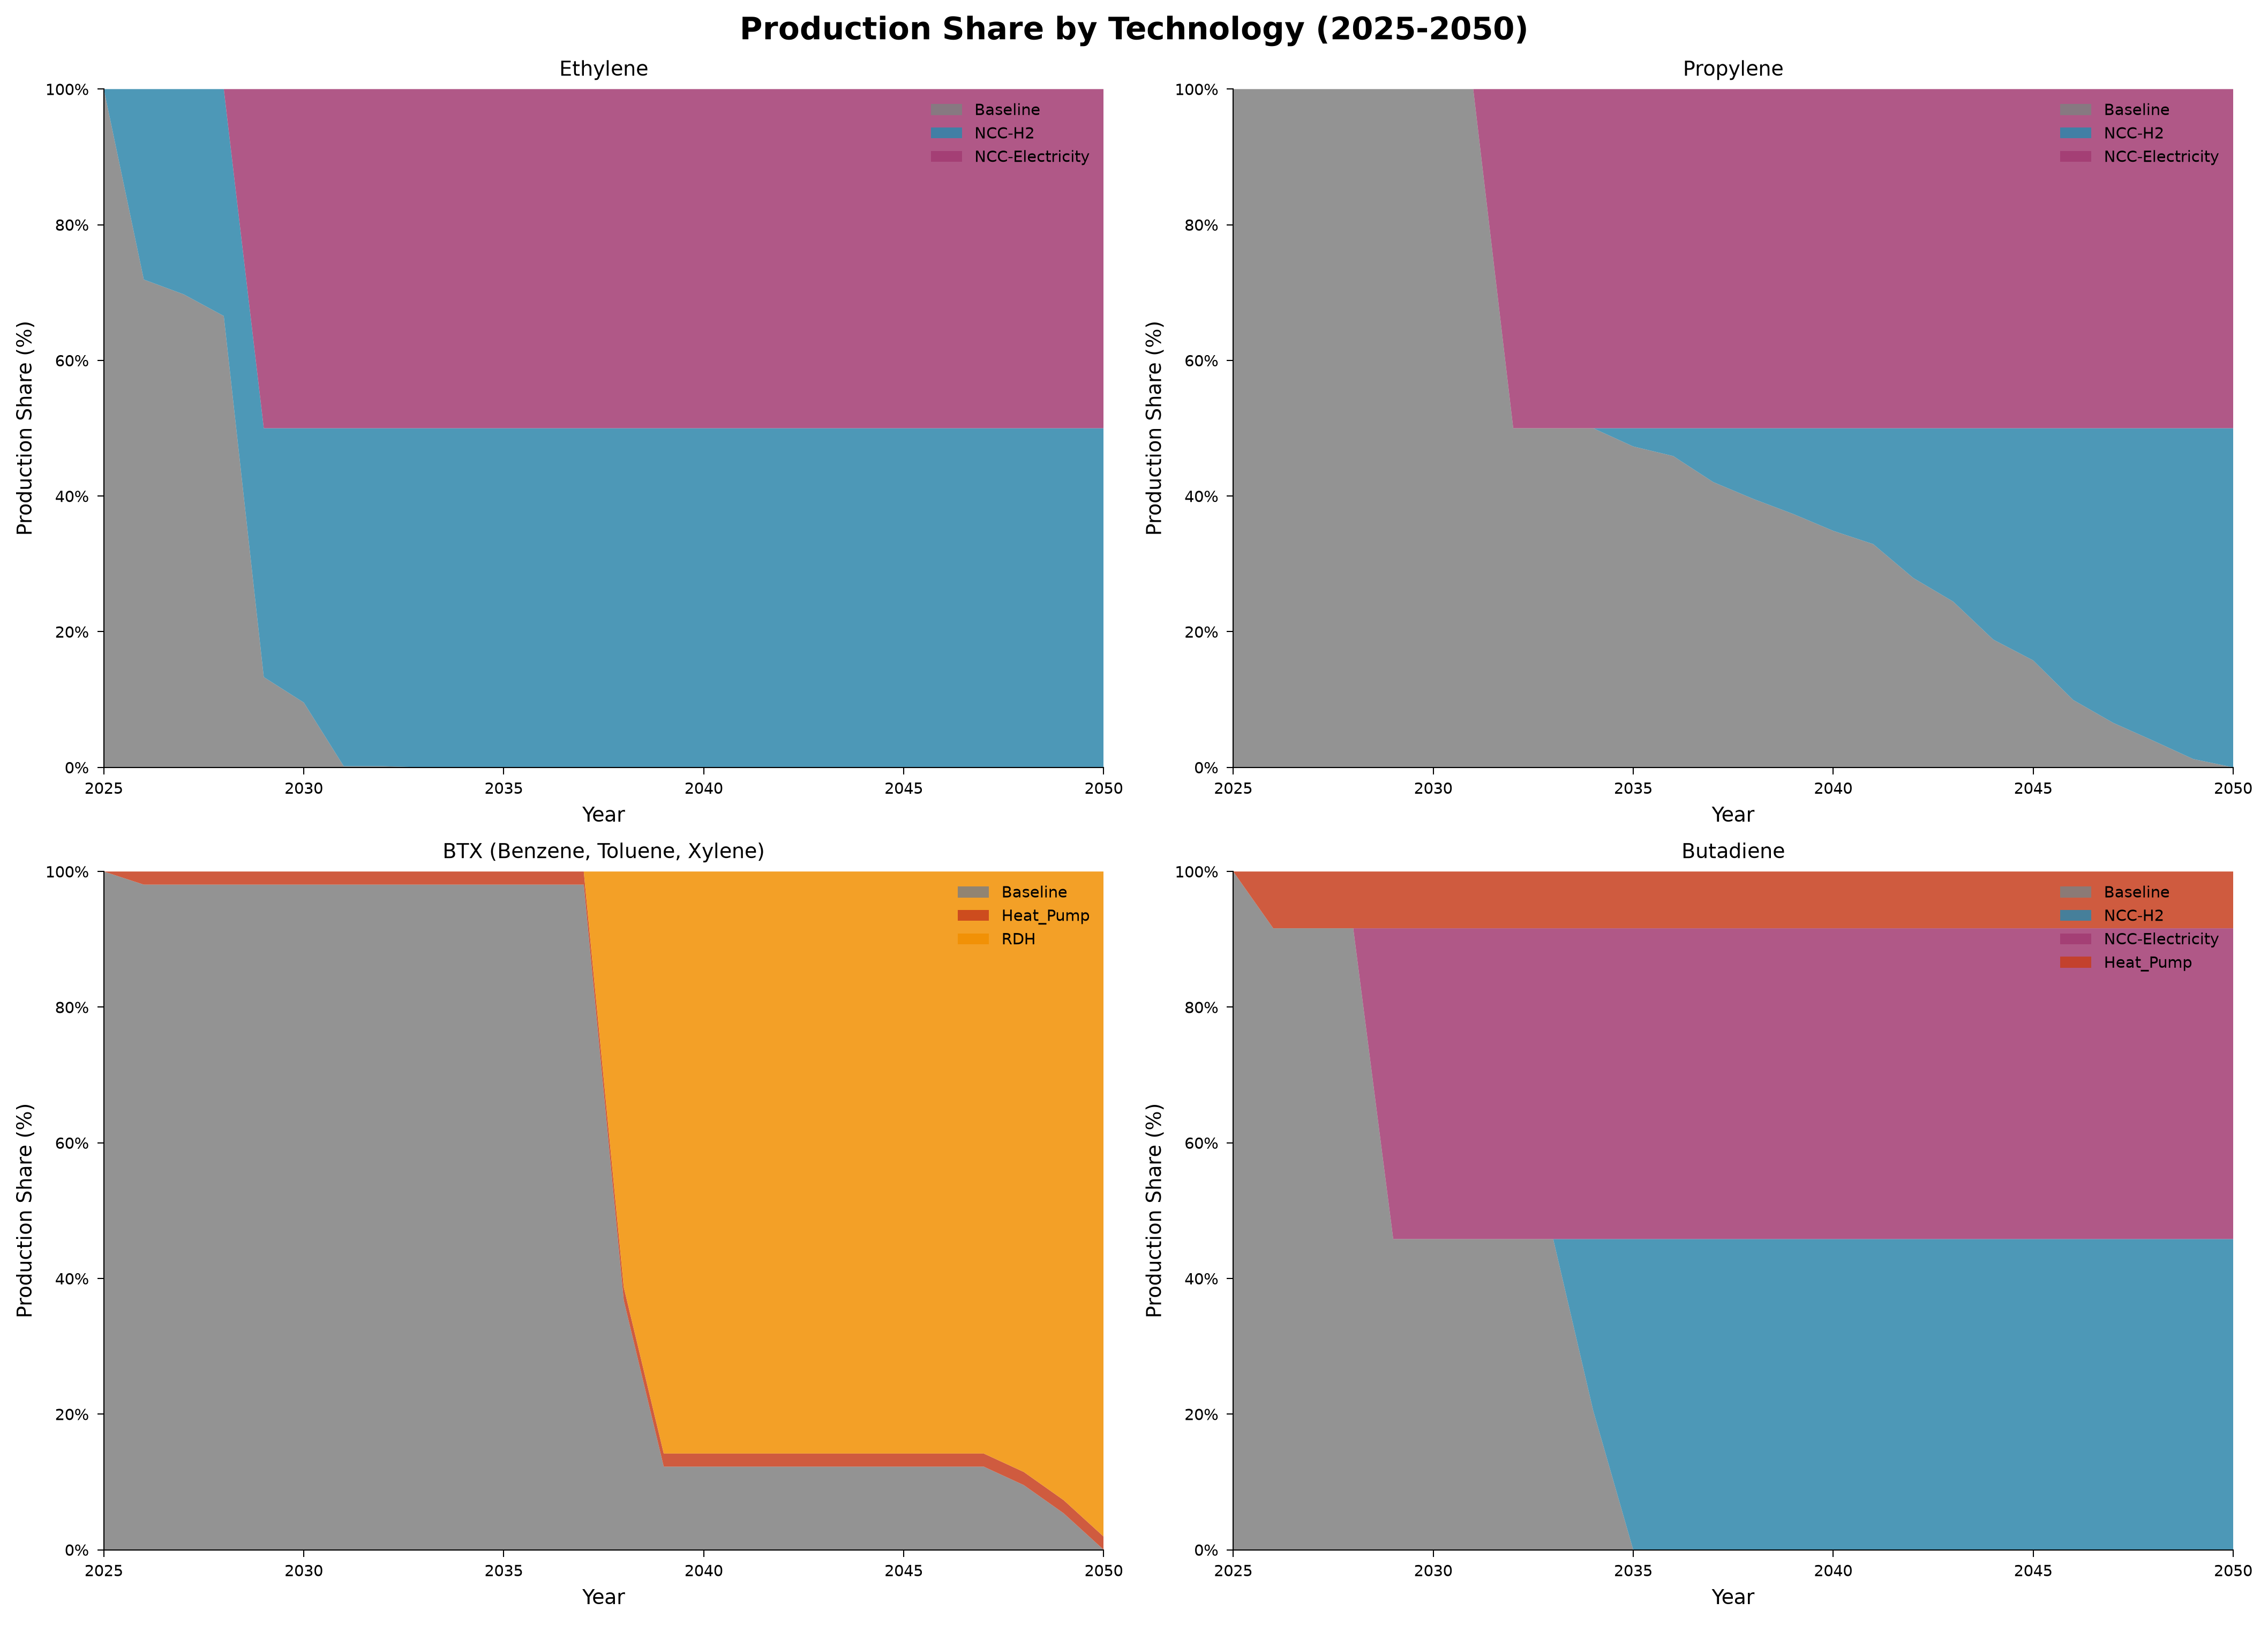

The file beside this chart, header and first rows:
year, category, value, unit, panel, figure_type
2025, Baseline, 100.0, pct, A, stacked_area_pct
2026, Baseline, 71.92, pct, A, stacked_area_pct
2027, Baseline, 69.74, pct, A, stacked_area_pct
2028, Baseline, 66.55, pct, A, stacked_area_pct
2029, Baseline, 13.31, pct, A, stacked_area_pct
2030, Baseline, 9.563, pct, A, stacked_area_pct
2031, Baseline, 0.1653, pct, A, stacked_area_pct
2032, Baseline, 0.1653, pct, A, stacked_area_pct
2033, Baseline, 0.0, pct, A, stacked_area_pct
2034, Baseline, 0.0, pct, A, stacked_area_pct
2035, Baseline, 0.0, pct, A, stacked_area_pct
2036, Baseline, 0.0, pct, A, stacked_area_pct
2037, Baseline, 0.0, pct, A, stacked_area_pct
2038, Baseline, 0.0, pct, A, stacked_area_pct
2039, Baseline, 0.0, pct, A, stacked_area_pct
2040, Baseline, 0.0, pct, A, stacked_area_pct
2041, Baseline, 0.0, pct, A, stacked_area_pct
2042, Baseline, 0.0, pct, A, stacked_area_pct
2043, Baseline, 0.0, pct, A, stacked_area_pct
2044, Baseline, 0.0, pct, A, stacked_area_pct
2045, Baseline, 0.0, pct, A, stacked_area_pct
2046, Baseline, 0.0, pct, A, stacked_area_pct
2047, Baseline, 0.0, pct, A, stacked_area_pct
2048, Baseline, 0.0, pct, A, stacked_area_pct
2049, Baseline, 0.0, pct, A, stacked_area_pct
2050, Baseline, 0.0, pct, A, stacked_area_pct
2025, NCC-H2, 0.0, pct, A, stacked_area_pct
2026, NCC-H2, 28.08, pct, A, stacked_area_pct
2027, NCC-H2, 30.26, pct, A, stacked_area_pct
2028, NCC-H2, 33.45, pct, A, stacked_area_pct
2029, NCC-H2, 36.69, pct, A, stacked_area_pct
2030, NCC-H2, 40.44, pct, A, stacked_area_pct
2031, NCC-H2, 49.83, pct, A, stacked_area_pct
2032, NCC-H2, 49.83, pct, A, stacked_area_pct
2033, NCC-H2, 50.0, pct, A, stacked_area_pct
2034, NCC-H2, 50.0, pct, A, stacked_area_pct
2035, NCC-H2, 50.0, pct, A, stacked_area_pct
2036, NCC-H2, 50.0, pct, A, stacked_area_pct
2037, NCC-H2, 50.0, pct, A, stacked_area_pct
2038, NCC-H2, 50.0, pct, A, stacked_area_pct
2039, NCC-H2, 50.0, pct, A, stacked_area_pct
2040, NCC-H2, 50.0, pct, A, stacked_area_pct
2041, NCC-H2, 50.0, pct, A, stacked_area_pct
2042, NCC-H2, 50.0, pct, A, stacked_area_pct
2043, NCC-H2, 50.0, pct, A, stacked_area_pct
2044, NCC-H2, 50.0, pct, A, stacked_area_pct
2045, NCC-H2, 50.0, pct, A, stacked_area_pct
2046, NCC-H2, 50.0, pct, A, stacked_area_pct
2047, NCC-H2, 50.0, pct, A, stacked_area_pct
2048, NCC-H2, 50.0, pct, A, stacked_area_pct
2049, NCC-H2, 50.0, pct, A, stacked_area_pct
2050, NCC-H2, 50.0, pct, A, stacked_area_pct
2025, NCC-Electricity, 0.0, pct, A, stacked_area_pct
2026, NCC-Electricity, 0.0, pct, A, stacked_area_pct
2027, NCC-Electricity, 0.0, pct, A, stacked_area_pct
2028, NCC-Electricity, 0.0, pct, A, stacked_area_pct
2029, NCC-Electricity, 50.0, pct, A, stacked_area_pct
2030, NCC-Electricity, 50.0, pct, A, stacked_area_pct
2031, NCC-Electricity, 50.0, pct, A, stacked_area_pct
2032, NCC-Electricity, 50.0, pct, A, stacked_area_pct
... 278 more rows
